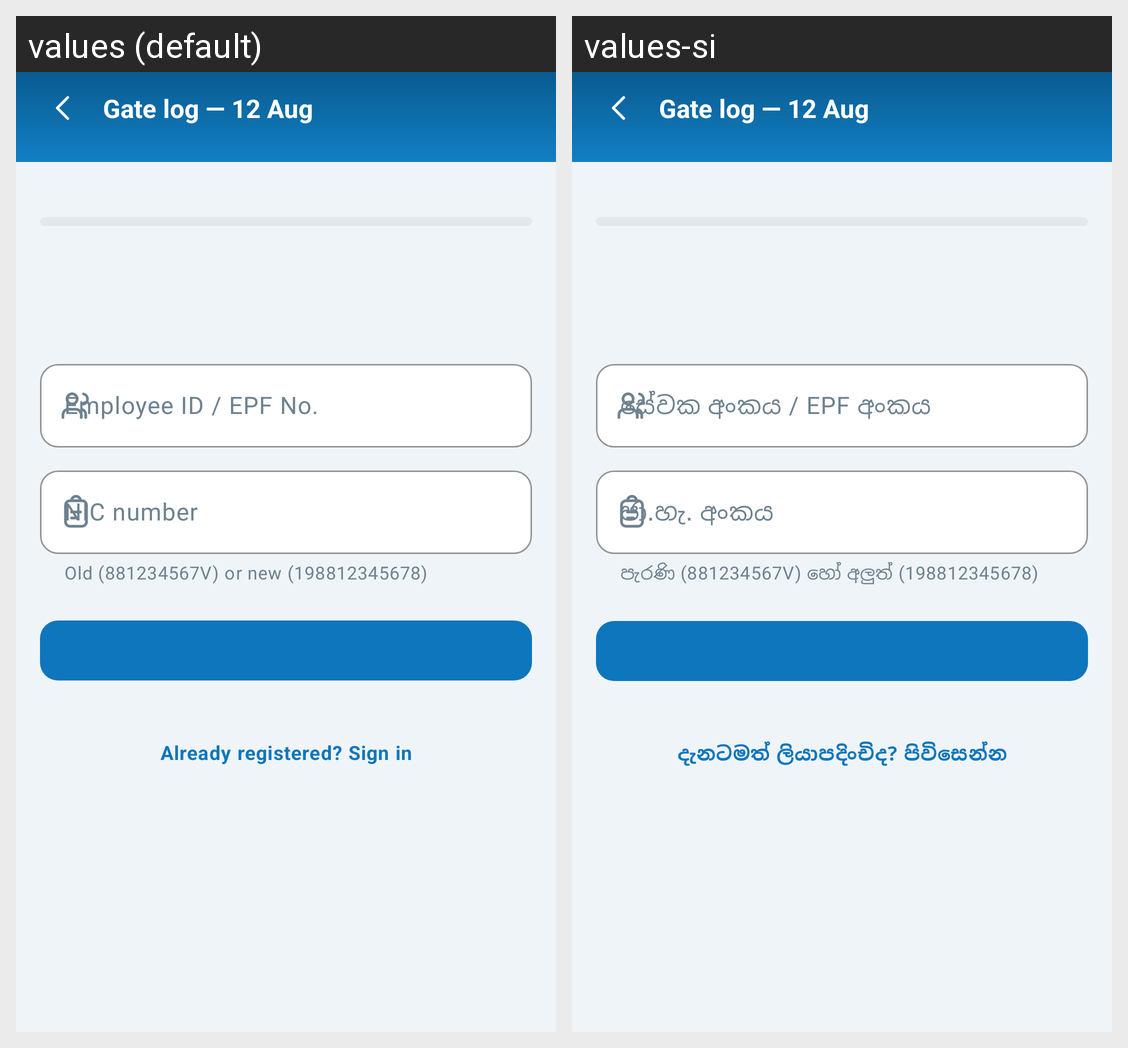

For this localized Android screen grid, give each drawn string resource with its value in every locale shown.
Android screen res/layout/fragment_register.xml rendered under 2 locales, left to right: values (default), values-si. Device: Nexus 5 (rendered at 1080×1920; each locale shown at half size, 540×960, under a caption strip naming it); theme Theme.Synergy.
Strings drawn on this screen, with the default value and each locale's value (text and hints the layout hard-codes, and strings that could not be matched under every locale, appear in the picture but are not listed):

login_employee_id
  values: Employee ID / EPF No.
  values-si: සේවක අංකය / EPF අංකය

register_nic
  values: NIC number
  values-si: ජා.හැ. අංකය

register_nic_helper
  values: Old (881234567V) or new (198812345678)
  values-si: පැරණි (881234567V) හෝ අලුත් (198812345678)

register_have_account
  values: Already registered? Sign in
  values-si: දැනටමත් ලියාපදිංචිද? පිවිසෙන්න
